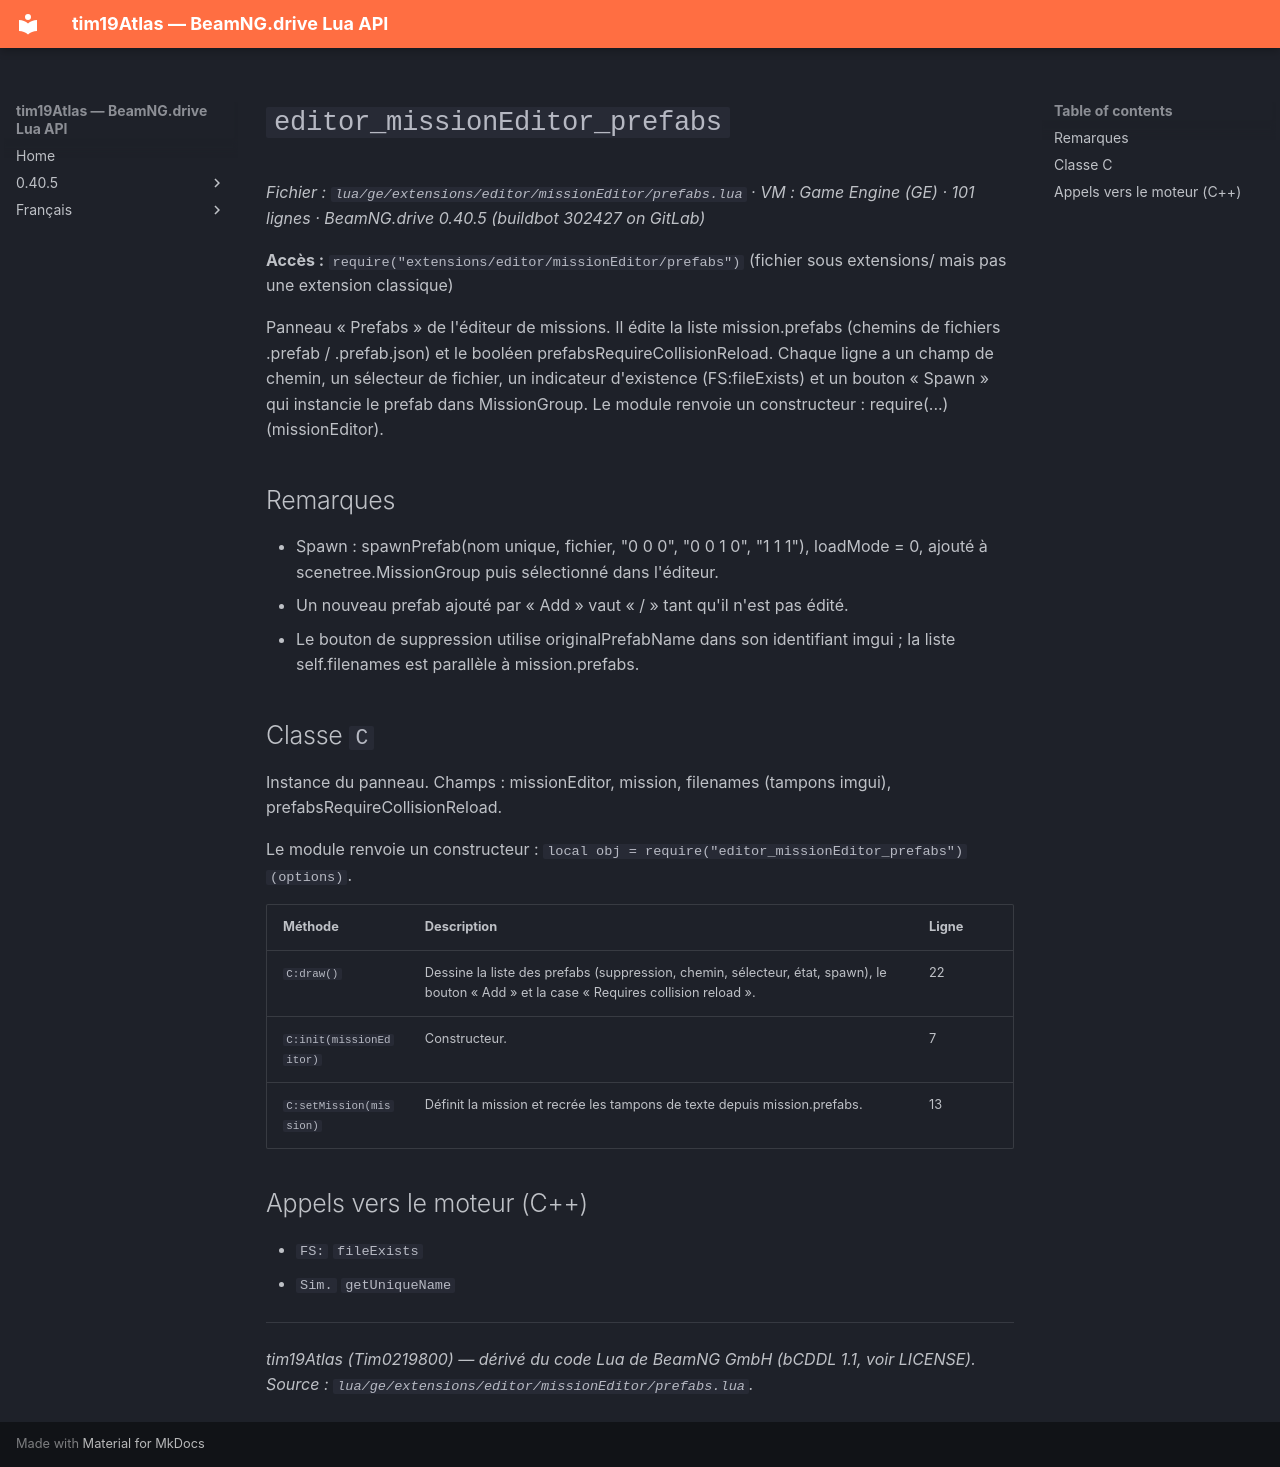

repository: Tim0219800/beamng-lua-atlas · page: fr/0.40.5/ge/extensions/editor/missionEditor/prefabs.html · generator: mkdocs

# `editor_missionEditor_prefabs`

*Fichier : `lua/ge/extensions/editor/missionEditor/prefabs.lua` · VM : Game Engine (GE) · 101 lignes · BeamNG.drive 0.40.5 (buildbot 302427 on GitLab)*

**Accès :** `require("extensions/editor/missionEditor/prefabs")` (fichier sous extensions/ mais pas une extension classique)

Panneau « Prefabs » de l'éditeur de missions. Il édite la liste mission.prefabs (chemins de fichiers .prefab / .prefab.json) et le booléen prefabsRequireCollisionReload. Chaque ligne a un champ de chemin, un sélecteur de fichier, un indicateur d'existence (FS:fileExists) et un bouton « Spawn » qui instancie le prefab dans MissionGroup. Le module renvoie un constructeur : require(...)(missionEditor).

## Remarques

- Spawn : spawnPrefab(nom unique, fichier, "0 0 0", "0 0 1 0", "1 1 1"), loadMode = 0, ajouté à scenetree.MissionGroup puis sélectionné dans l'éditeur.
- Un nouveau prefab ajouté par « Add » vaut « / » tant qu'il n'est pas édité.
- Le bouton de suppression utilise originalPrefabName dans son identifiant imgui ; la liste self.filenames est parallèle à mission.prefabs.

## Classe `C`

Instance du panneau. Champs : missionEditor, mission, filenames (tampons imgui), prefabsRequireCollisionReload.

Le module renvoie un constructeur : `local obj = require("editor_missionEditor_prefabs")(options)`.

| Méthode | Description | Ligne |
|---|---|---|
| `C:draw()` | Dessine la liste des prefabs (suppression, chemin, sélecteur, état, spawn), le bouton « Add » et la case « Requires collision reload ». | 22 |
| `C:init(missionEditor)` | Constructeur. | 7 |
| `C:setMission(mission)` | Définit la mission et recrée les tampons de texte depuis mission.prefabs. | 13 |

## Appels vers le moteur (C++)

- `FS:` `fileExists`
- `Sim.` `getUniqueName`

---
*tim19Atlas (Tim0219800) — dérivé du code Lua de BeamNG GmbH (bCDDL 1.1, voir LICENSE). Source : `lua/ge/extensions/editor/missionEditor/prefabs.lua`.*
